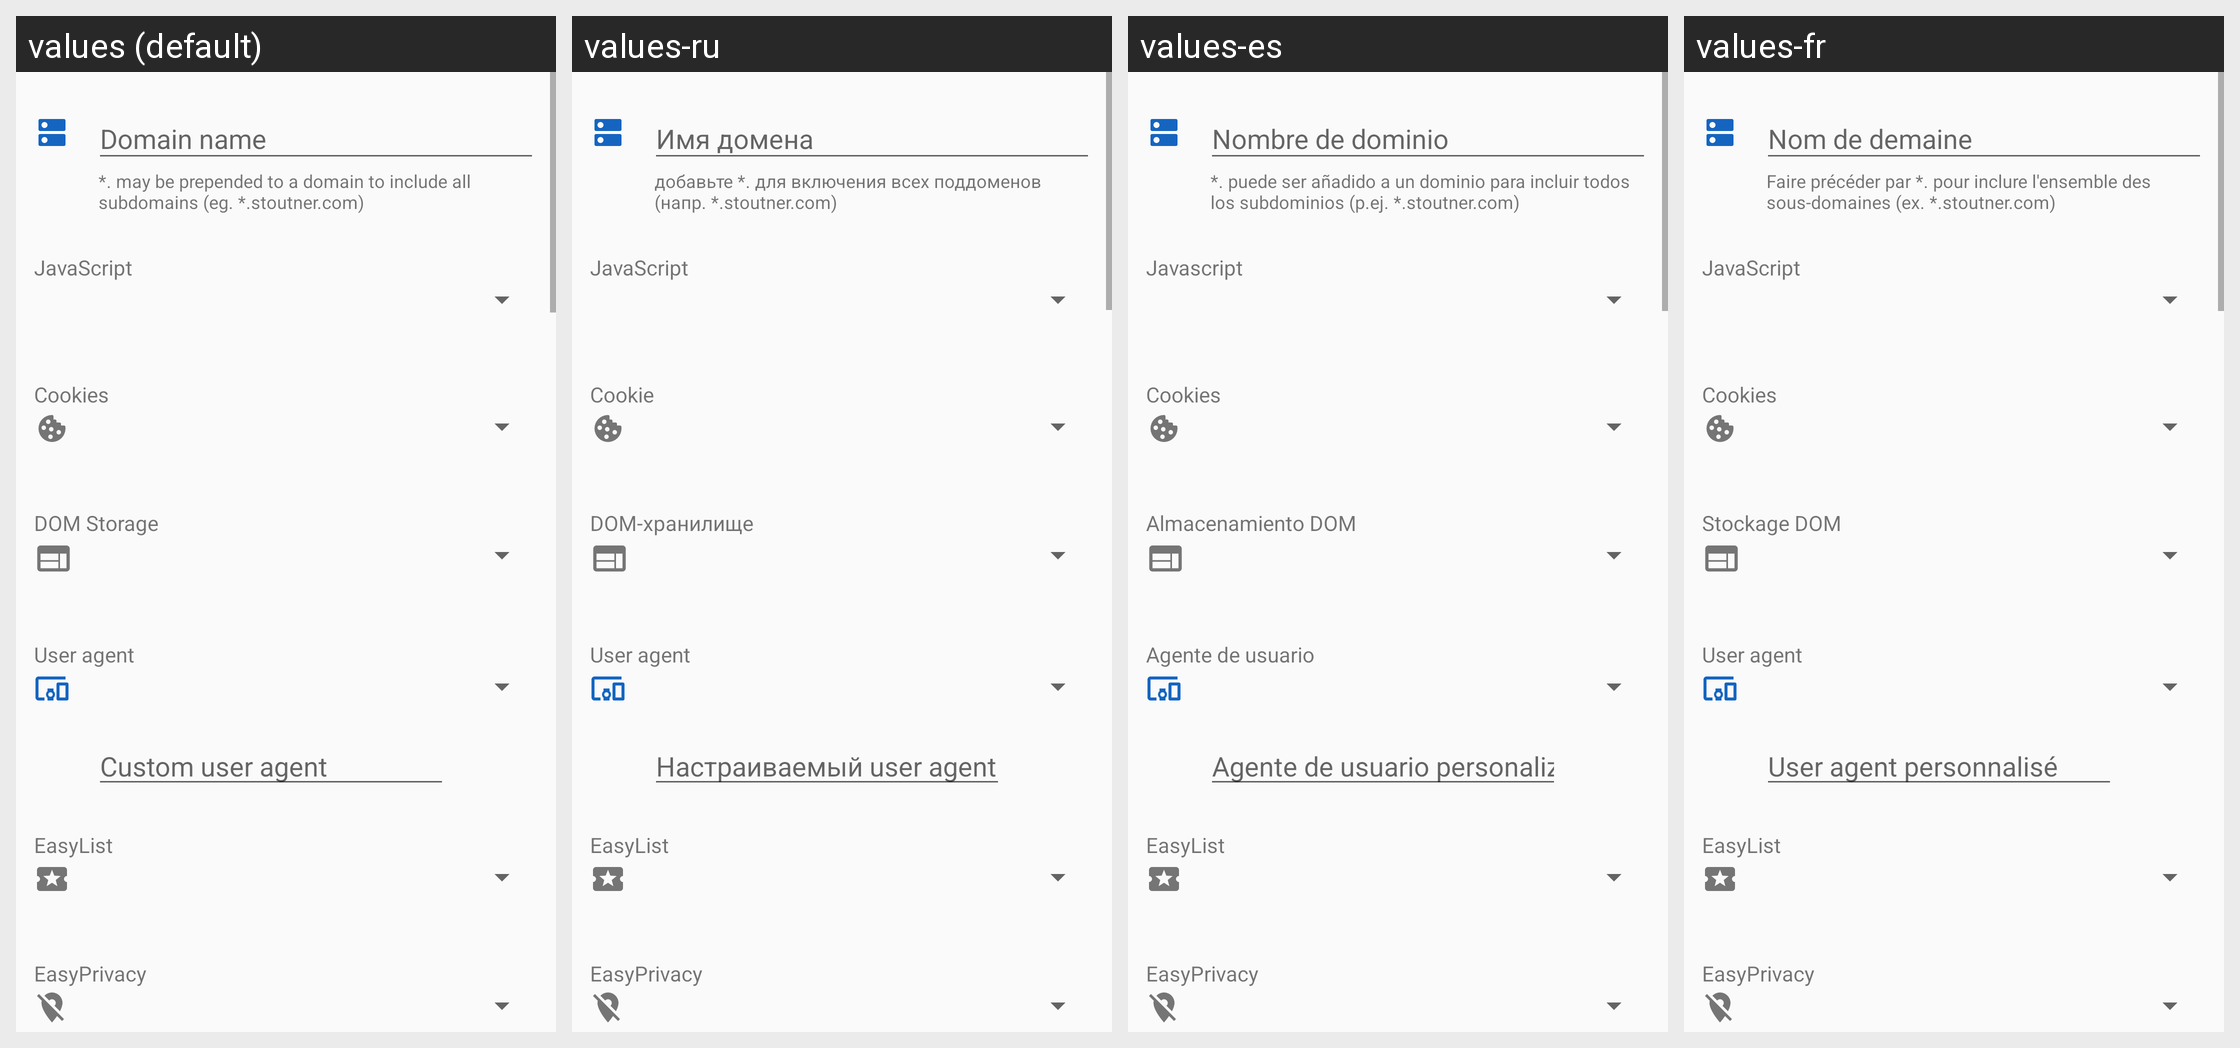

For this localized Android screen grid, give each drawn string resource with its value in every locale shown.
Android screen res/layout/domain_settings_fragment.xml rendered under 4 locales, left to right: values (default), values-ru, values-es, values-fr. Device: Nexus 5 (rendered at 1080×1920; each locale shown at half size, 540×960, under a caption strip naming it); theme audeonbrowser.
Other locales in the repository, not shown: values-de, values-it, values-pt-rBR, values-tr, values-zh-rCN.
Strings drawn on this screen, with the default value and each locale's value (text and hints the layout hard-codes, and strings that could not be matched under every locale, appear in the picture but are not listed):

domain_name
  values: Domain name
  values-ru: Имя домена
  values-es: Nombre de dominio
  values-fr: Nom de demaine

domain_name_instructions
  values: *. may be prepended to a domain to include all subdomains (eg. *.stoutner.com)
  values-ru: добавьте *. для включения всех поддоменов (напр. *.stoutner.com)
  values-es: *. puede ser añadido a un dominio para incluir todos los subdominios (p.ej. *.stoutner.com)
  values-fr: Faire précéder par *. pour inclure l'ensemble des sous-domaines (ex. *.stoutner.com)

javascript
  values: JavaScript
  values-ru: JavaScript
  values-es: Javascript
  values-fr: JavaScript

cookies
  values: Cookies
  values-ru: Cookie
  values-es: Cookies
  values-fr: Cookies

dom_storage
  values: DOM Storage
  values-ru: DOM-хранилище
  values-es: Almacenamiento DOM
  values-fr: Stockage DOM

user_agent
  values: User agent
  values-ru: User agent
  values-es: Agente de usuario
  values-fr: User agent

custom_user_agent
  values: Custom user agent
  values-ru: Настраиваемый user agent
  values-es: Agente de usuario personalizado
  values-fr: User agent personnalisé

easylist
  values: EasyList
  values-ru: EasyList
  values-es: EasyList
  values-fr: EasyList

easyprivacy
  values: EasyPrivacy
  values-ru: EasyPrivacy
  values-es: EasyPrivacy
  values-fr: EasyPrivacy
